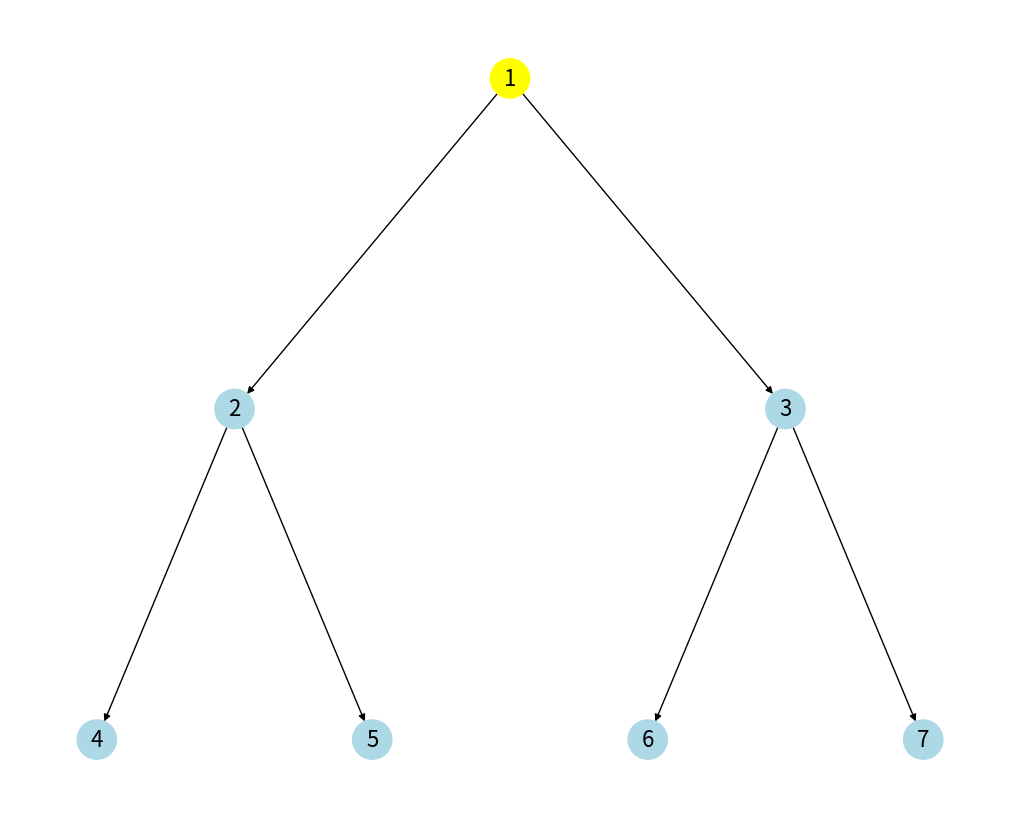
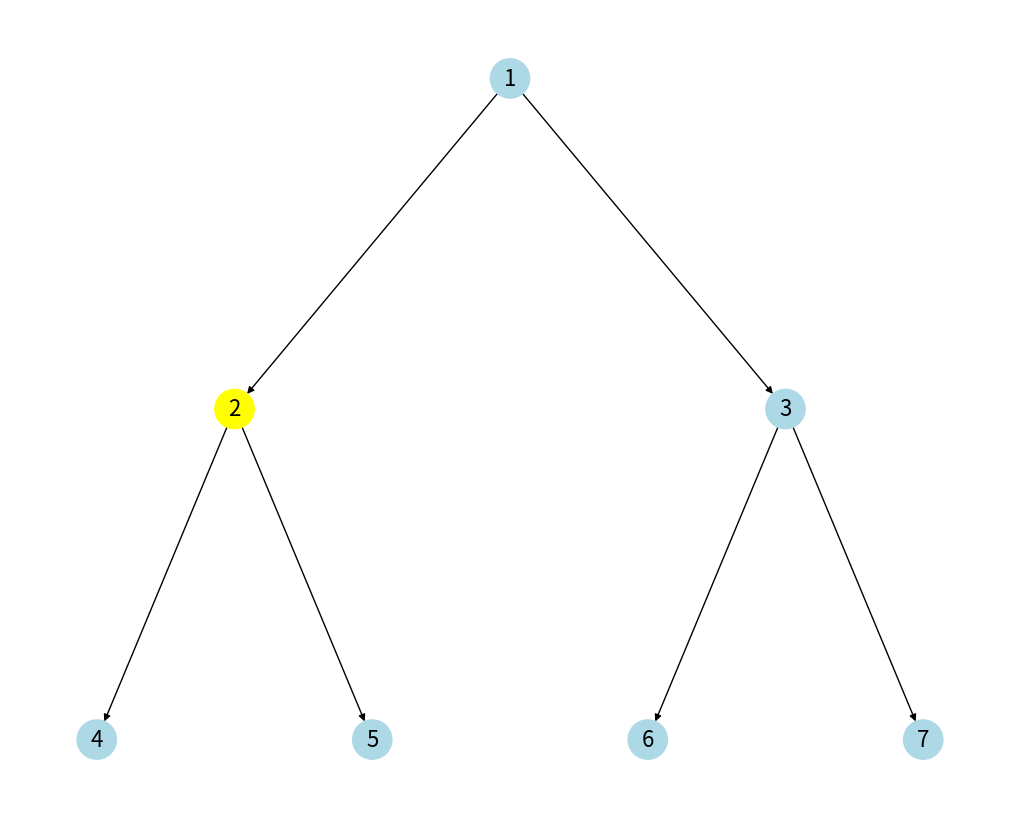
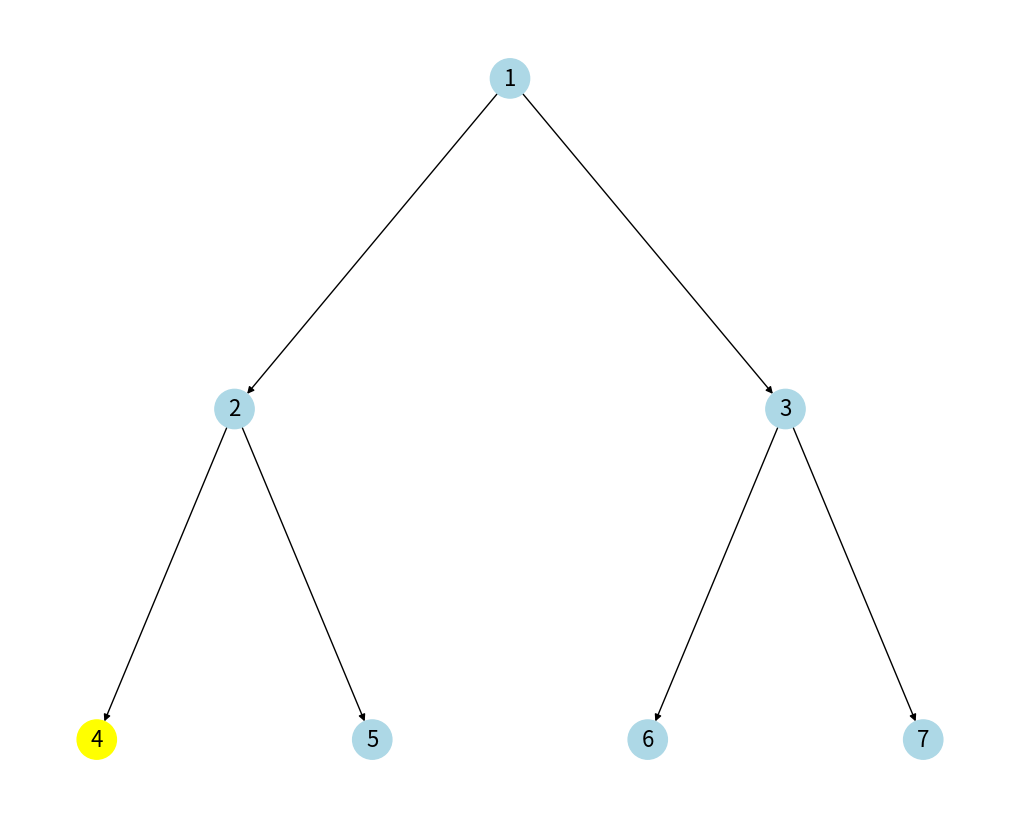
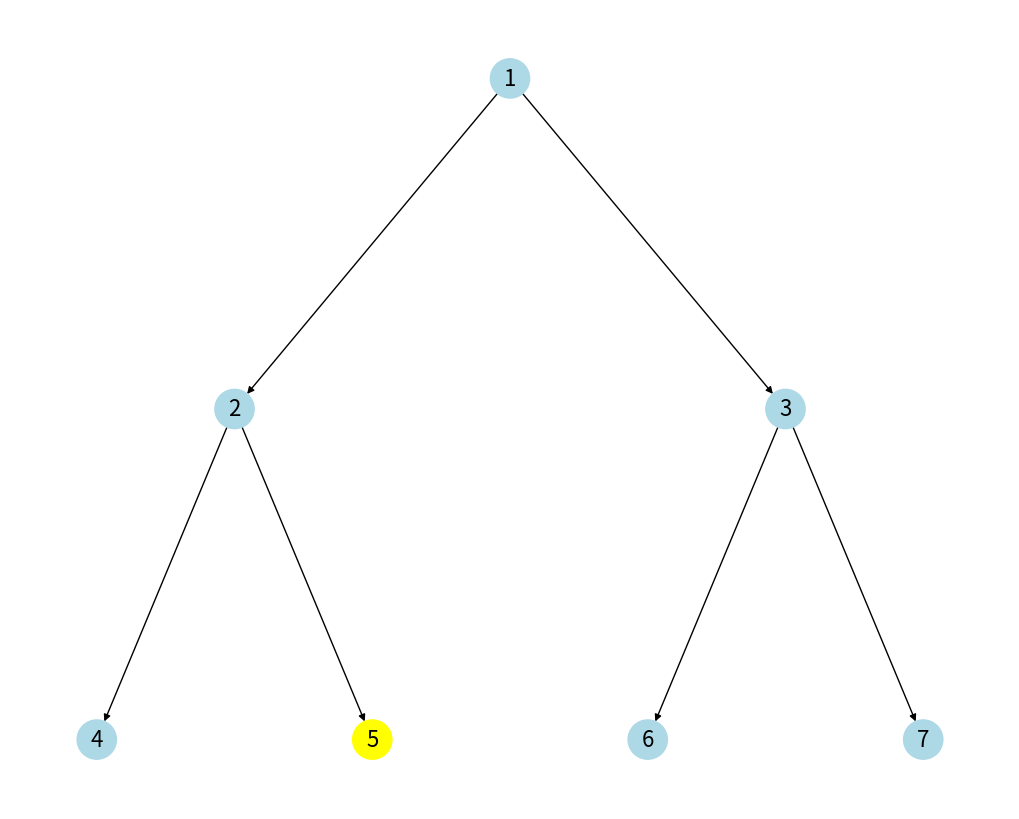
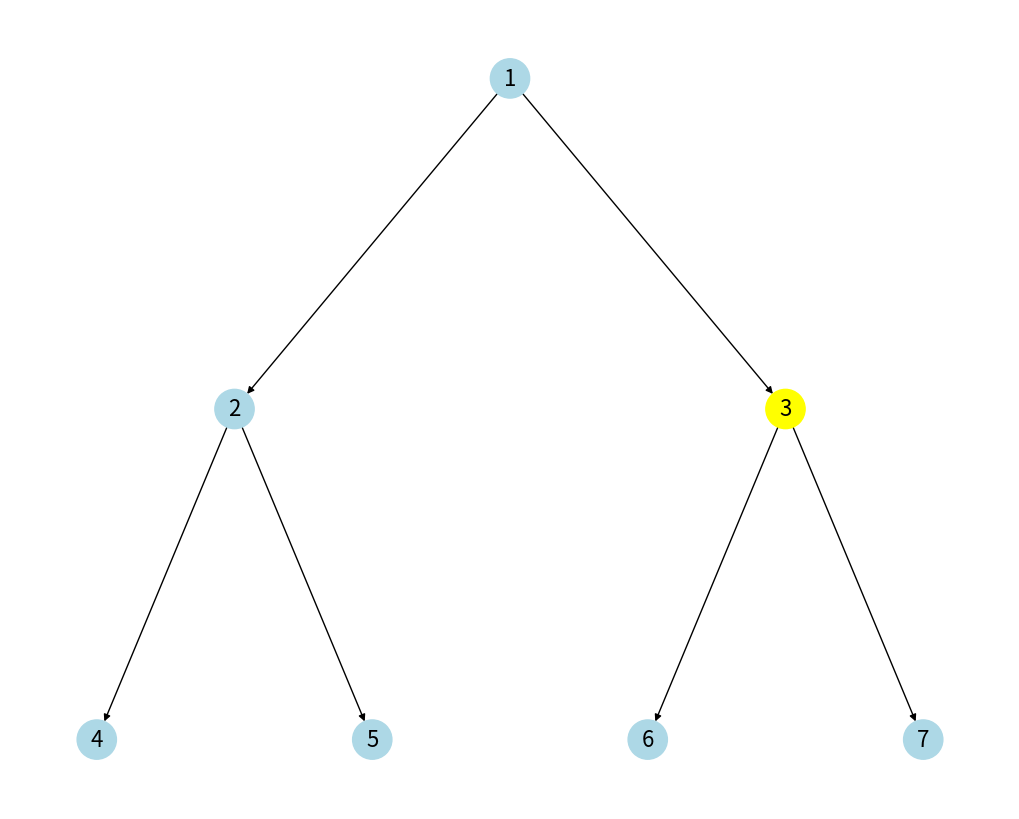
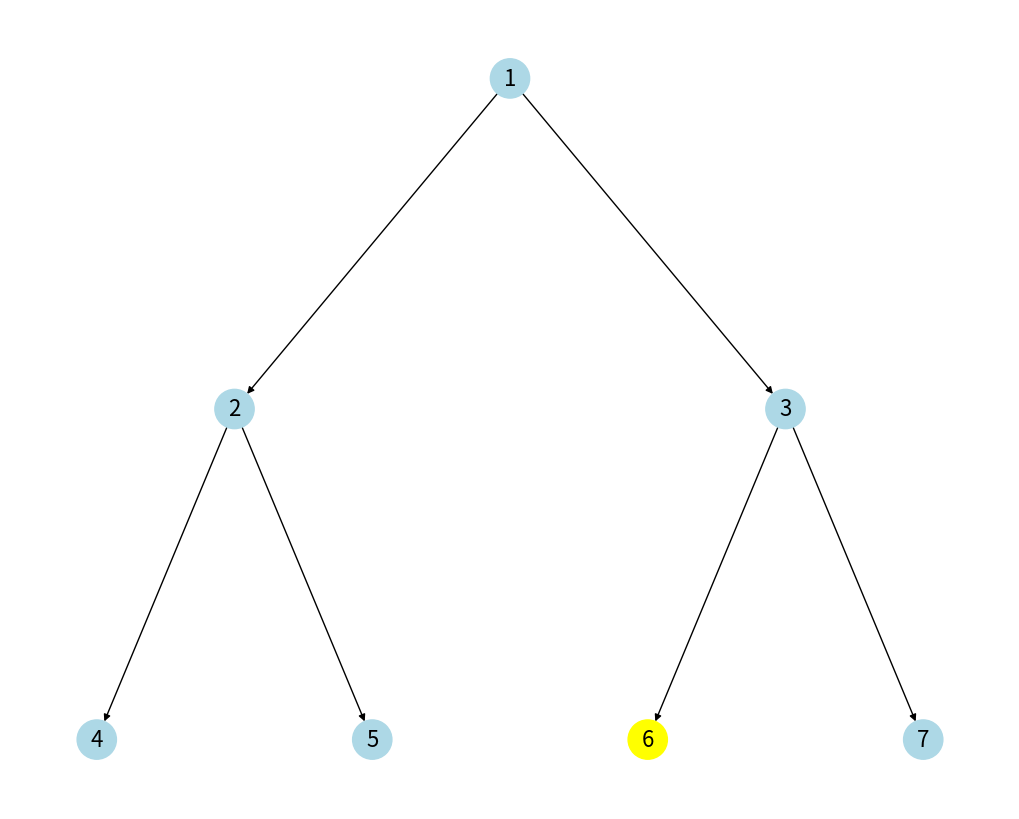
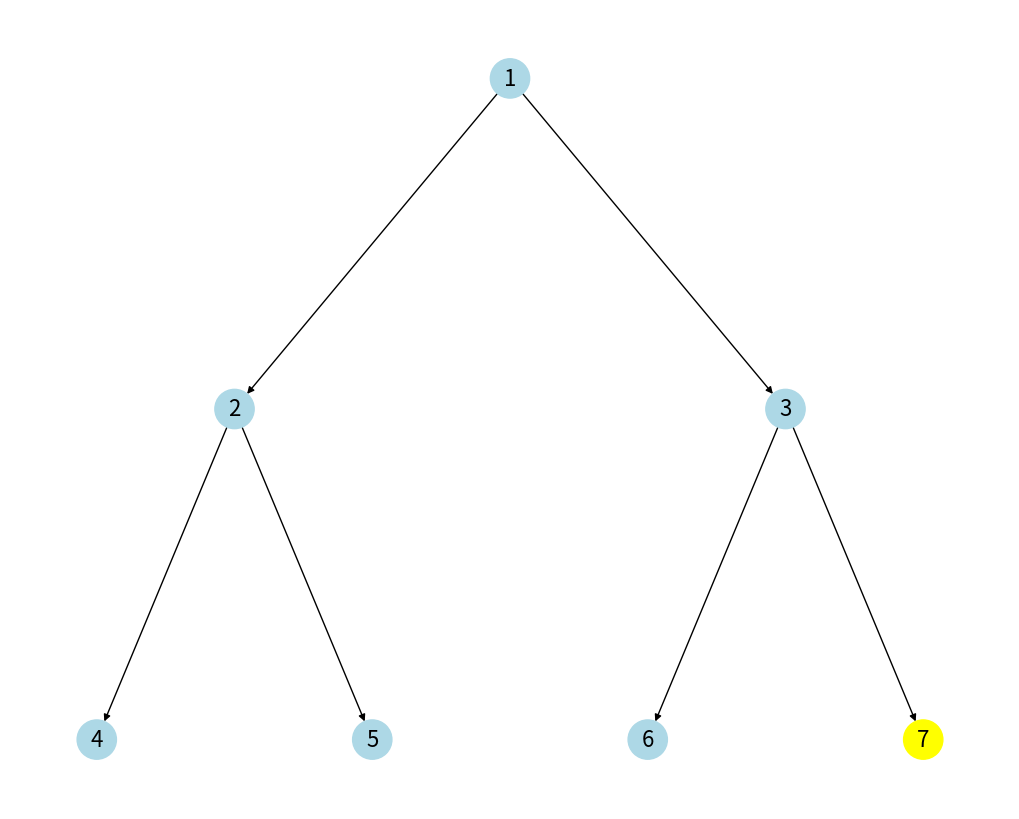

Write Python code to recreate these figures, in order.
import matplotlib.pyplot as plt
import networkx as nx


class TreeNode:
    def __init__(self, val=0, left=None, right=None):
        self.val = val
        self.left = left
        self.right = right


def build_tree(nodes, index=0):
    if index < len(nodes):
        node = TreeNode(nodes[index])
        node.left = build_tree(nodes, 2 * index + 1)
        node.right = build_tree(nodes, 2 * index + 2)
        return node
    return None


def preorder_traversal(root, graph, pos, speed):
    result = []

    def traverse(node):
        if node:
            result.append(node.val)
            highlight_node(graph, pos, node.val, speed)
            traverse(node.left)
            traverse(node.right)

    traverse(root)
    print(f"Preorder Traversal: {result}")
    return result


def highlight_node(graph, pos, node_val, speed):
    colors = ["lightblue" if node != node_val else "yellow" for node in graph.nodes]
    plt.clf()
    nx.draw(
        graph, pos, with_labels=True, node_color=colors, node_size=800, font_size=16
    )
    plt.pause(speed)


def build_graph_from_tree(root):
    graph = nx.DiGraph()
    add_edges(graph, root)
    pos = hierarchy_pos(graph, root.val)
    return graph, pos


def add_edges(graph, node):
    if node:
        if node.left:
            graph.add_edge(node.val, node.left.val)
            add_edges(graph, node.left)
        if node.right:
            graph.add_edge(node.val, node.right.val)
            add_edges(graph, node.right)


def hierarchy_pos(G, root=None, width=1.0, vert_gap=0.2, vert_loc=0, xcenter=0.5):
    pos = _hierarchy_pos(G, root, width, vert_gap, vert_loc, xcenter)
    return pos


def _hierarchy_pos(
    G, root, width=1.0, vert_gap=0.2, vert_loc=0, xcenter=0.5, pos=None, parent=None
):
    if pos is None:
        pos = {root: (xcenter, vert_loc)}
    else:
        pos[root] = (xcenter, vert_loc)
    children = list(G.neighbors(root))
    if not isinstance(G, nx.DiGraph) and parent is not None:
        children.remove(parent)
    if len(children) != 0:
        dx = width / len(children)
        nextx = xcenter - width / 2 - dx / 2
        for child in children:
            nextx += dx
            pos = _hierarchy_pos(
                G,
                child,
                width=dx,
                vert_gap=vert_gap,
                vert_loc=vert_loc - vert_gap,
                xcenter=nextx,
                pos=pos,
                parent=root,
            )
    return pos


nodes = [1, 2, 3, 4, 5, 6, 7]
root = build_tree(nodes)
graph, pos = build_graph_from_tree(root)

plt.ion()
fig, ax = plt.subplots(figsize=(10, 8))

preorder_traversal(root, graph, pos, 1.5)
plt.ioff()
plt.show()
